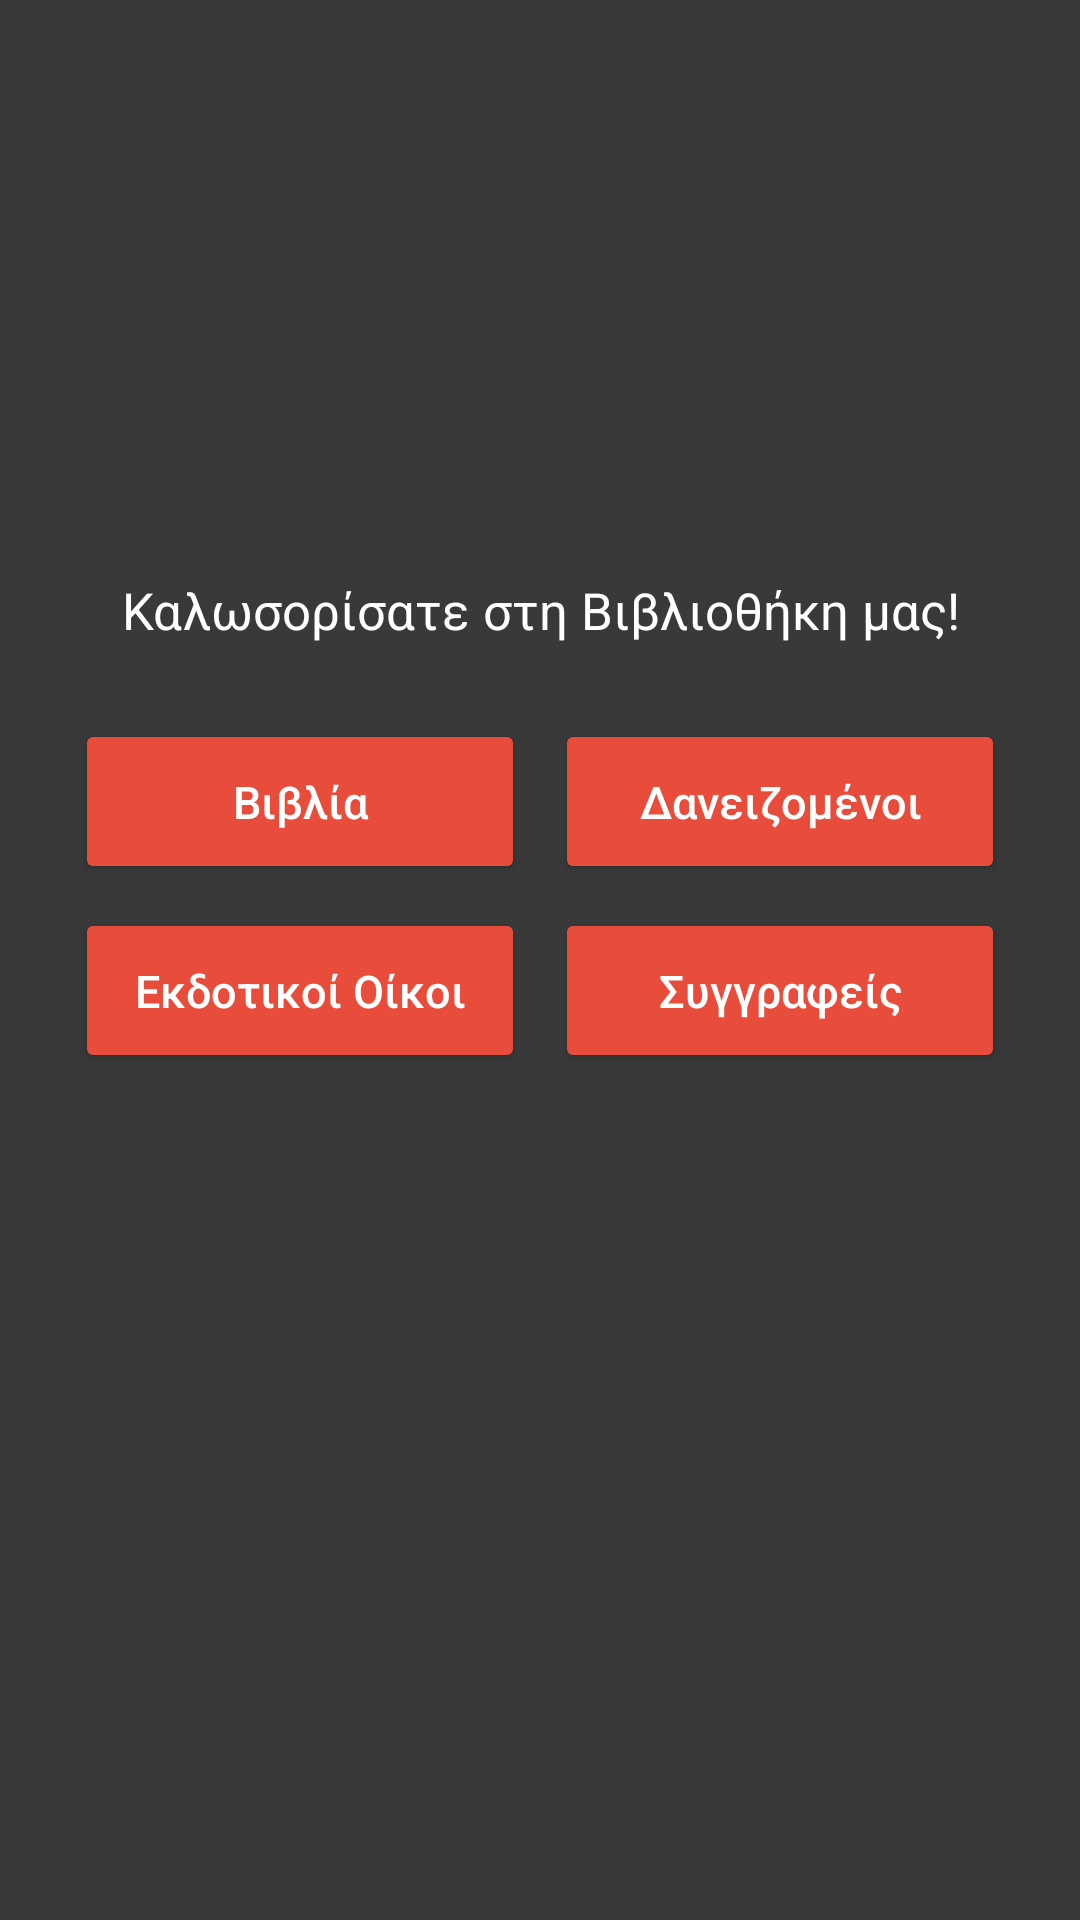

Android layout source for this screen:
<!-- AndroidManifest.xml: activity theme SecondaryTheme -->
<!-- res/layout/activity_home_page.xml -->
<?xml version="1.0" encoding="utf-8"?>
<ScrollView xmlns:android="http://schemas.android.com/apk/res/android"
    android:layout_width="fill_parent"
    android:layout_height="fill_parent"
    android:background="@color/colorDarkBG"
    android:fillViewport="true">

    <RelativeLayout
        android:layout_width="fill_parent"
        android:layout_height="fill_parent"
        android:background="@color/colorDarkBG"
        android:paddingTop="32dp"
        android:paddingLeft="12dp"
        android:paddingRight="12dp"
        android:paddingBottom="16dp"
        android:focusable="true"
        android:focusableInTouchMode="true"
        android:gravity="center_horizontal"
        >

    <TableLayout android:layout_width="wrap_content"
        android:layout_height="wrap_content"
        >

        <TableRow
            android:layout_width="wrap_content"
            android:layout_height="wrap_content"
            android:layout_marginTop="16dp"
            android:gravity="center">
            <ImageView
                android:id="@+id/imageView"
                android:layout_width="167dp"
                android:layout_height="124dp"
                android:src="@drawable/ic_bookshelf"
                android:layout_alignParentTop="true" />
        </TableRow>

        <TableRow
            android:layout_width="fill_parent"
            android:layout_height="match_parent"
            android:layout_marginTop="20dp"
            android:gravity="center_horizontal">

            <TextView
                android:gravity="center"
                android:layout_width="wrap_content"
                android:id="@+id/welcome_message_text"
                android:layout_height="match_parent"
                android:text="@string/welcome_message"
                android:textColor="@color/colorWhite"
                android:textSize="17dp"
                android:layout_below="@+id/imageView"/>

        </TableRow>

        <TableRow
            android:layout_width="match_parent"
            android:layout_height="match_parent"
            android:gravity="center"
            android:layout_marginTop="25dp">

            <LinearLayout
                android:layout_width="match_parent"
                android:layout_height="wrap_content"
                android:layout_alignParentBottom="true">

            <Button
                android:id="@+id/manage_books_button"
                android:layout_width="150dp"
                android:layout_height="55dp"
                android:layout_weight="1"
                android:text="@string/manage_books"
                android:textAllCaps="false"
                android:textColor="@color/colorWhite"
                android:layout_marginRight="5dp"
                android:textSize="15dp" />

            <Button
                android:id="@+id/manage_borrowers_button"
                android:layout_width="150dp"
                android:layout_height="55dp"
                android:layout_weight="1"
                android:text="@string/manage_borrowers"
                android:textAllCaps="false"
                android:textColor="@color/colorWhite"
                android:layout_marginLeft="5dp"
                android:textSize="15dp" />

            </LinearLayout>



        </TableRow>
        <TableRow
            android:layout_width="wrap_content"
            android:layout_height="wrap_content"
            android:gravity="center"
            android:layout_marginTop="8dp">

            <LinearLayout
                android:layout_width="match_parent"
                android:layout_height="wrap_content"
                android:layout_alignParentBottom="true">

            <Button
        android:id="@+id/manage_publishers_button"
        android:layout_width="150dp"
        android:layout_height="55dp"
        android:textAllCaps="false"
        android:layout_weight="1"
        android:textSize="15dp"
        android:layout_marginRight="5dp"
        android:textColor="@color/colorWhite"
        android:text="@string/manage_publishers" />

    <Button
        android:id="@+id/manage_authors_button"
        android:layout_width="150dp"
        android:layout_height="55dp"
        android:textAllCaps="false"
        android:layout_weight="1"
        android:textSize="15dp"
        android:layout_marginLeft="5dp"
        android:textColor="@color/colorWhite"
        android:text="@string/manage_authors" />

            </LinearLayout>
</TableRow>

        </TableLayout>

    </RelativeLayout>
    </ScrollView>
<!-- resources referenced by this layout -->
<resources>
  <color name="colorDarkBG">#393939</color>
  <color name="colorWhite">#FFFFFF</color>
  <string name="manage_authors">Συγγραφείς</string>
  <string name="manage_books">Βιβλία</string>
  <string name="manage_borrowers">Δανειζομένοι</string>
  <string name="manage_publishers">Εκδοτικοί Οίκοι</string>
  <string name="welcome_message">Καλωσορίσατε στη Βιβλιοθήκη μας!</string>
  <style name="SecondaryTheme" parent="Theme.AppCompat.Light.DarkActionBar">
          
          <item name="colorPrimary">@color/colorPrimary</item>
          <item name="colorPrimaryDark">@color/colorPrimaryDark</item>
          <item name="colorAccent">@color/colorPrimary</item>
          <item name="colorButtonNormal">@color/colorPrimary</item>
          
  
          <item name="colorControlNormal">@color/colorWhite</item>
          <item name="actionButtonStyle">@color/colorWhite</item>
          <item name="selectableItemBackground">@color/colorWhite</item>
          <item name="selectableItemBackgroundBorderless">@color/colorWhite</item>
          <item name="colorControlHighlight">@color/colorWhite</item>
          <item name="android:textColorHint">@color/colorSemiWhite</item>
          <item name="android:editTextColor">@color/colorWhite</item>
          <item name="android:textCursorDrawable">@drawable/custom_cursor</item>
      </style>
  <color name="colorPrimary">#e84d3c</color>
  <color name="colorPrimaryDark">#111111</color>
  <color name="colorSemiWhite">#CACACA</color>
</resources>
